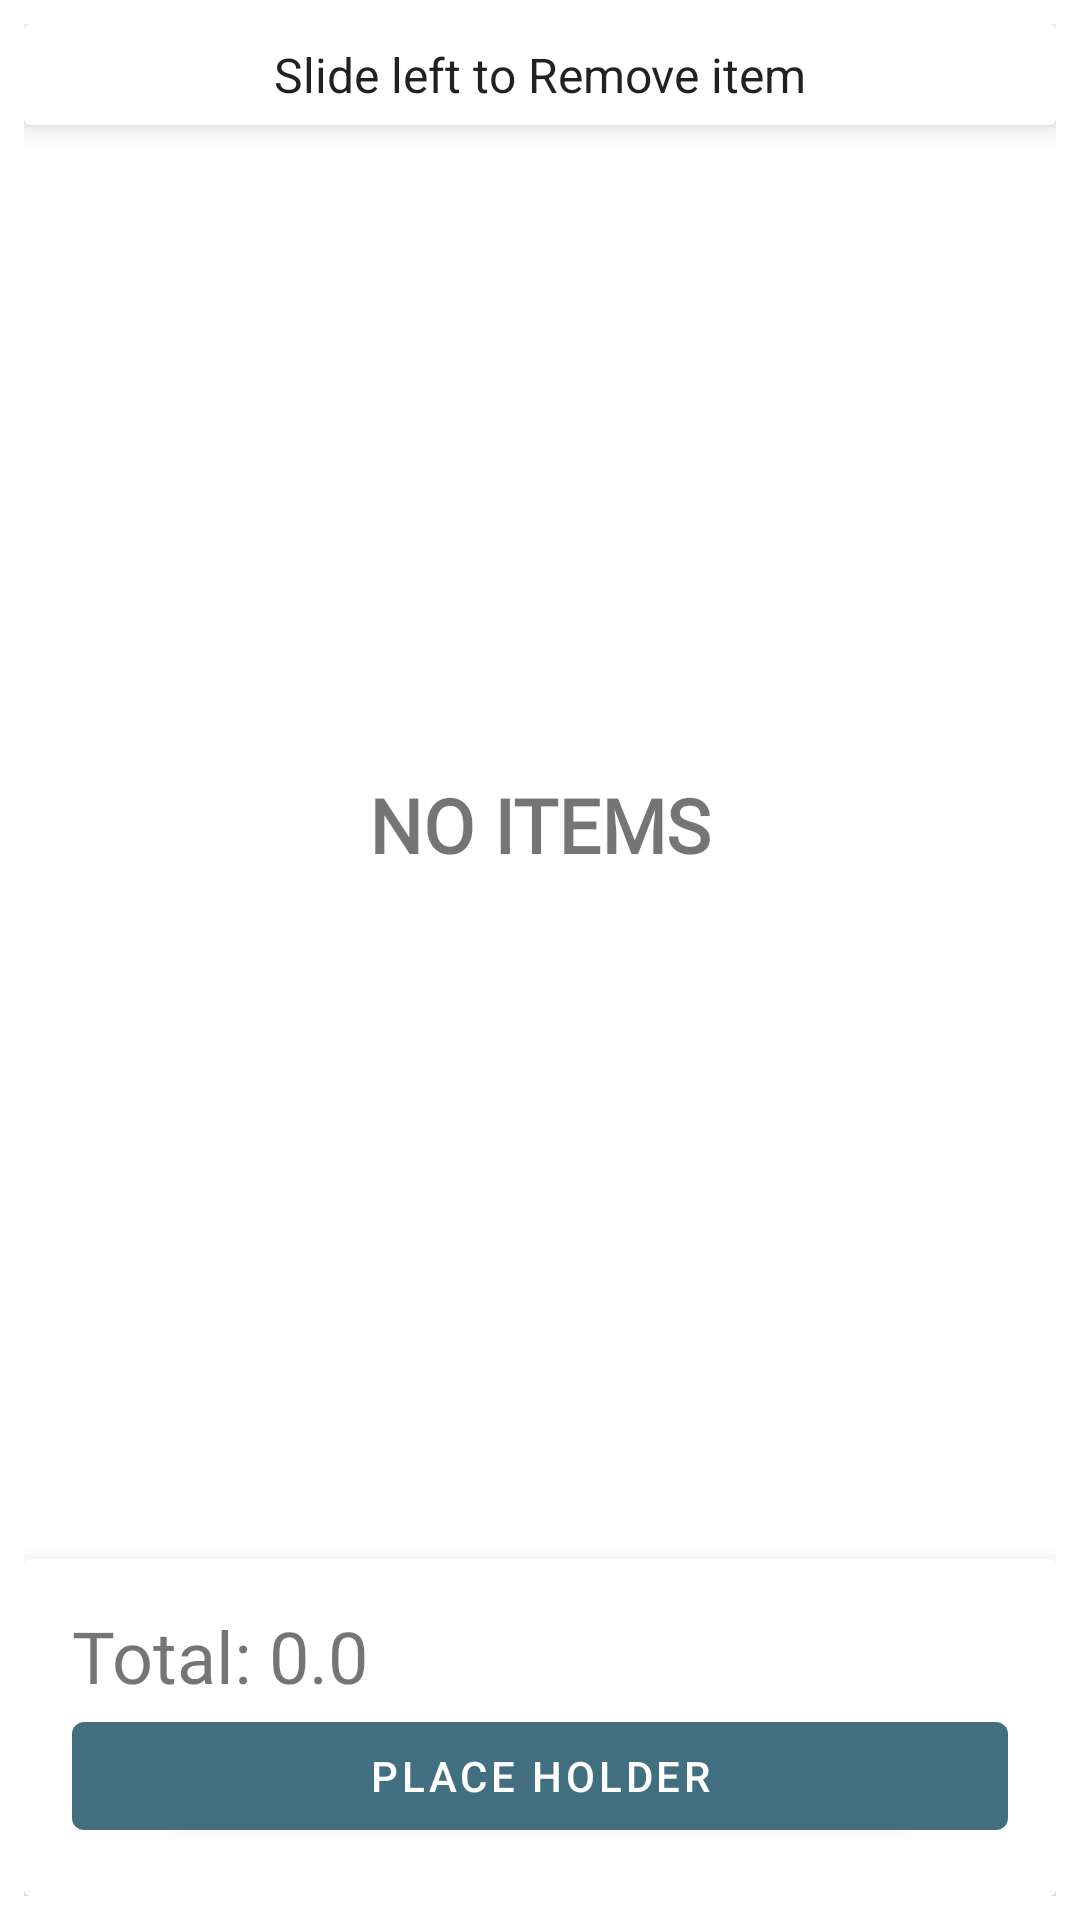

Write the Android layout XML for this screen, with the resource values it uses.
<!-- AndroidManifest.xml: application theme AppTheme -->
<!-- res/layout/fragment_cart.xml -->
<?xml version="1.0" encoding="utf-8"?>
<RelativeLayout xmlns:android="http://schemas.android.com/apk/res/android"
    xmlns:app="http://schemas.android.com/apk/res-auto"
    android:layout_width="match_parent"
    android:layout_height="wrap_content"
    android:background="@android:color/white"
    android:padding="8dp">

    <androidx.cardview.widget.CardView
        android:id="@+id/txt_text"
        android:layout_width="match_parent"
        android:layout_height="wrap_content"
        app:cardElevation="6dp"
        android:layout_marginBottom="10dp">

        <TextView
            android:layout_width="wrap_content"
            android:layout_height="wrap_content"
            android:layout_gravity="center"
            android:layout_marginTop="6dp"
            android:layout_marginBottom="6dp"
            android:text="Slide left to Remove item"
            android:textAppearance="@style/TextAppearance.AppCompat.Menu"/>

    </androidx.cardview.widget.CardView>


    <androidx.recyclerview.widget.RecyclerView
        android:id="@+id/recycler_cart"
        android:layout_below="@id/txt_text"
        android:layout_width="match_parent"
        android:layout_height="wrap_content"
        android:layout_above="@id/group_place_holder"/>

    <TextView
        android:id="@+id/txt_empty_cart"
        android:text="NO ITEMS"
        android:fontFamily="@font/brandon_medium"
        android:layout_width="wrap_content"
        android:layout_height="wrap_content"
        android:layout_centerHorizontal="true"
        android:layout_marginStart="8dp"
        android:layout_marginTop="250dp"
        android:layout_marginEnd="8dp"
        android:textSize="25sp"
        android:textStyle="bold"/>


    <androidx.cardview.widget.CardView
        android:id="@+id/group_place_holder"
        android:layout_alignParentBottom="true"
        android:layout_width="match_parent"
        android:layout_height="wrap_content"
        android:elevation="16dp"
        app:cardElevation="12dp">

        <LinearLayout
            android:orientation="vertical"
            android:padding="8dp"
            android:layout_margin="8dp"
            android:layout_width="match_parent"
            android:layout_height="wrap_content">

            <TextView
                android:id="@+id/txt_total_price"
                android:text="Total: 0.0"
                android:fontFamily="@font/brandon_medium"
                android:layout_width="wrap_content"
                android:layout_height="wrap_content"
                android:textSize="24sp"/>

            <com.google.android.material.button.MaterialButton
                android:id="@+id/btn_place_holder"
                android:text="Place Holder"
                android:layout_width="match_parent"
                android:layout_height="wrap_content"/>

        </LinearLayout>

    </androidx.cardview.widget.CardView>
</RelativeLayout>
<!-- resources referenced by this layout -->
<resources>
  <style name="AppTheme" parent="Theme.MaterialComponents.Light.NoActionBar">
          
          <item name="colorPrimary">@color/colorPrimary</item>
          <item name="colorPrimaryDark">@color/colorPrimaryDark</item>
          <item name="colorAccent">@color/colorAccent</item>
      </style>
  <color name="colorPrimary">#426F80</color>
  <color name="colorPrimaryDark">@android:color/holo_blue_light</color>
  <color name="colorAccent">#33B5E5</color>
</resources>
